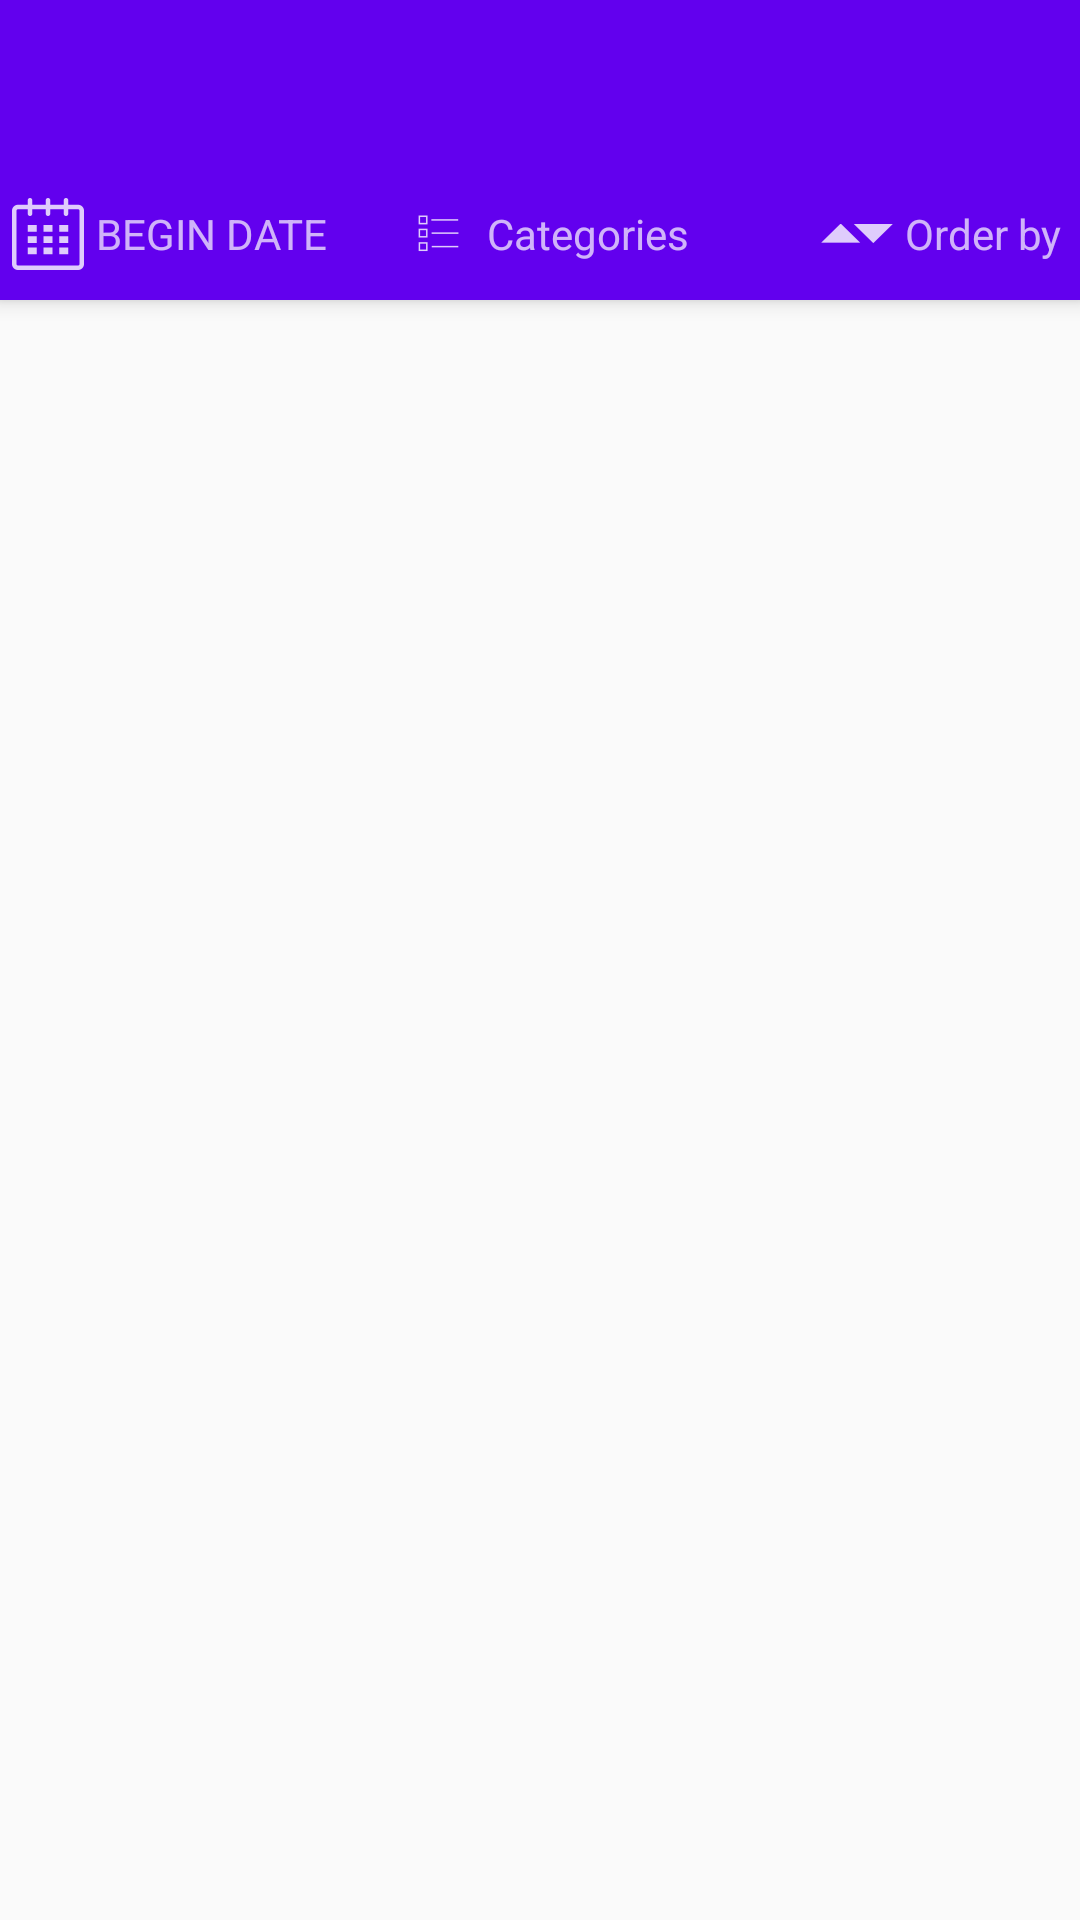

This screen was rendered from an Android layout file. Write that file and the resources it references.
<!-- AndroidManifest.xml: application theme AppTheme -->
<!-- res/layout/activity_article_search.xml -->
<?xml version="1.0" encoding="utf-8"?>
<android.support.design.widget.CoordinatorLayout xmlns:android="http://schemas.android.com/apk/res/android"
    xmlns:app="http://schemas.android.com/apk/res-auto"
    android:id="@+id/main_container"
    android:layout_width="match_parent"
    android:layout_height="match_parent"
    android:fitsSystemWindows="true">

    <android.support.design.widget.AppBarLayout
        android:id="@+id/appbar"
        android:layout_width="match_parent"
        android:layout_height="@dimen/application_bar_height"
        android:theme="@style/AppTheme.AppBarOverlay">

        <android.support.v7.widget.Toolbar
            android:id="@+id/toolbar"
            android:layout_width="match_parent"
            android:layout_height="?attr/actionBarSize"
            app:layout_collapseMode="pin"
            app:layout_scrollFlags="scroll|enterAlways" />

        <RelativeLayout
            android:layout_width="match_parent"
            android:layout_height="wrap_content">

            <LinearLayout
                android:id="@+id/filterDate"
                android:layout_width="wrap_content"
                android:layout_height="match_parent"
                android:layout_alignParentLeft="true"
                android:layout_alignParentStart="true"
                android:orientation="horizontal">

                <ImageView
                    android:layout_width="wrap_content"
                    android:layout_height="wrap_content"
                    android:layout_gravity="center_vertical"
                    android:src="@drawable/ic_begin_date" />

                <TextView
                    android:id="@+id/tvBeginDate"
                    android:layout_width="wrap_content"
                    android:layout_height="wrap_content"
                    android:layout_gravity="center_vertical"
                    android:text="@string/actionbar_begin_date" />
            </LinearLayout>

            <LinearLayout
                android:id="@+id/filterCategories"
                android:layout_width="wrap_content"
                android:layout_height="match_parent"
                android:layout_centerInParent="true">

                <ImageView
                    android:layout_width="wrap_content"
                    android:layout_height="wrap_content"
                    android:layout_gravity="center_vertical"
                    android:src="@drawable/ic_section_list" />

                <TextView
                    android:id="@+id/tvCategories"
                    android:layout_width="wrap_content"
                    android:layout_height="wrap_content"
                    android:layout_gravity="center_vertical"
                    android:text="@string/actionbar_categories" />
            </LinearLayout>

            <LinearLayout
                android:id="@+id/filterOrder"
                android:layout_width="wrap_content"
                android:layout_height="match_parent"
                android:layout_alignParentRight="true"
                android:paddingEnd="@dimen/order_padding"
                android:paddingRight="@dimen/order_padding">

                <ImageView
                    android:layout_width="wrap_content"
                    android:layout_height="wrap_content"
                    android:layout_gravity="center_vertical"
                    android:src="@drawable/ic_order_by" />

                <TextView
                    android:id="@+id/tvOrderBy"
                    android:layout_width="wrap_content"
                    android:layout_height="wrap_content"
                    android:layout_gravity="center_vertical"
                    android:text="@string/actionbar_order_by" />
            </LinearLayout>

        </RelativeLayout>

    </android.support.design.widget.AppBarLayout>

    <android.support.v7.widget.RecyclerView
        android:id="@+id/rvArticles"
        android:layout_width="match_parent"
        android:layout_height="wrap_content"
        android:background="@color/recycler_background"
        android:scrollbars="vertical"
        app:layout_behavior="@string/appbar_scrolling_view_behavior" />

</android.support.design.widget.CoordinatorLayout>
<!-- resources referenced by this layout -->
<resources>
  <dimen name="application_bar_height">100dp</dimen>
  <dimen name="order_padding">6dp</dimen>
  <!-- drawable ic_begin_date: png bitmap (drawable-hdpi, 374 bytes) -->
  <!-- drawable ic_order_by: png bitmap (drawable-hdpi, 303 bytes) -->
  <!-- drawable ic_section_list: png bitmap (drawable-hdpi, 283 bytes) -->
  <string name="actionbar_begin_date">BEGIN DATE</string>
  <string name="actionbar_categories">Categories</string>
  <string name="actionbar_order_by">Order by</string>
  <style name="AppTheme.AppBarOverlay" parent="ThemeOverlay.AppCompat.Dark.ActionBar" />
  <style name="AppTheme" parent="Theme.AppCompat.Light.DarkActionBar">
          
          <item name="colorPrimary">@color/colorPrimary</item>
          <item name="colorPrimaryDark">@color/colorPrimaryDark</item>
          <item name="colorAccent">@color/colorAccent</item>
      </style>
  <!-- not gathered from this repository: default colours our renderer supplied (Android Studio template values) -->
  <color name="colorPrimary">#FF6200EE</color>
  <color name="colorPrimaryDark">#FF3700B3</color>
  <color name="colorAccent">#FF03DAC5</color>
</resources>
